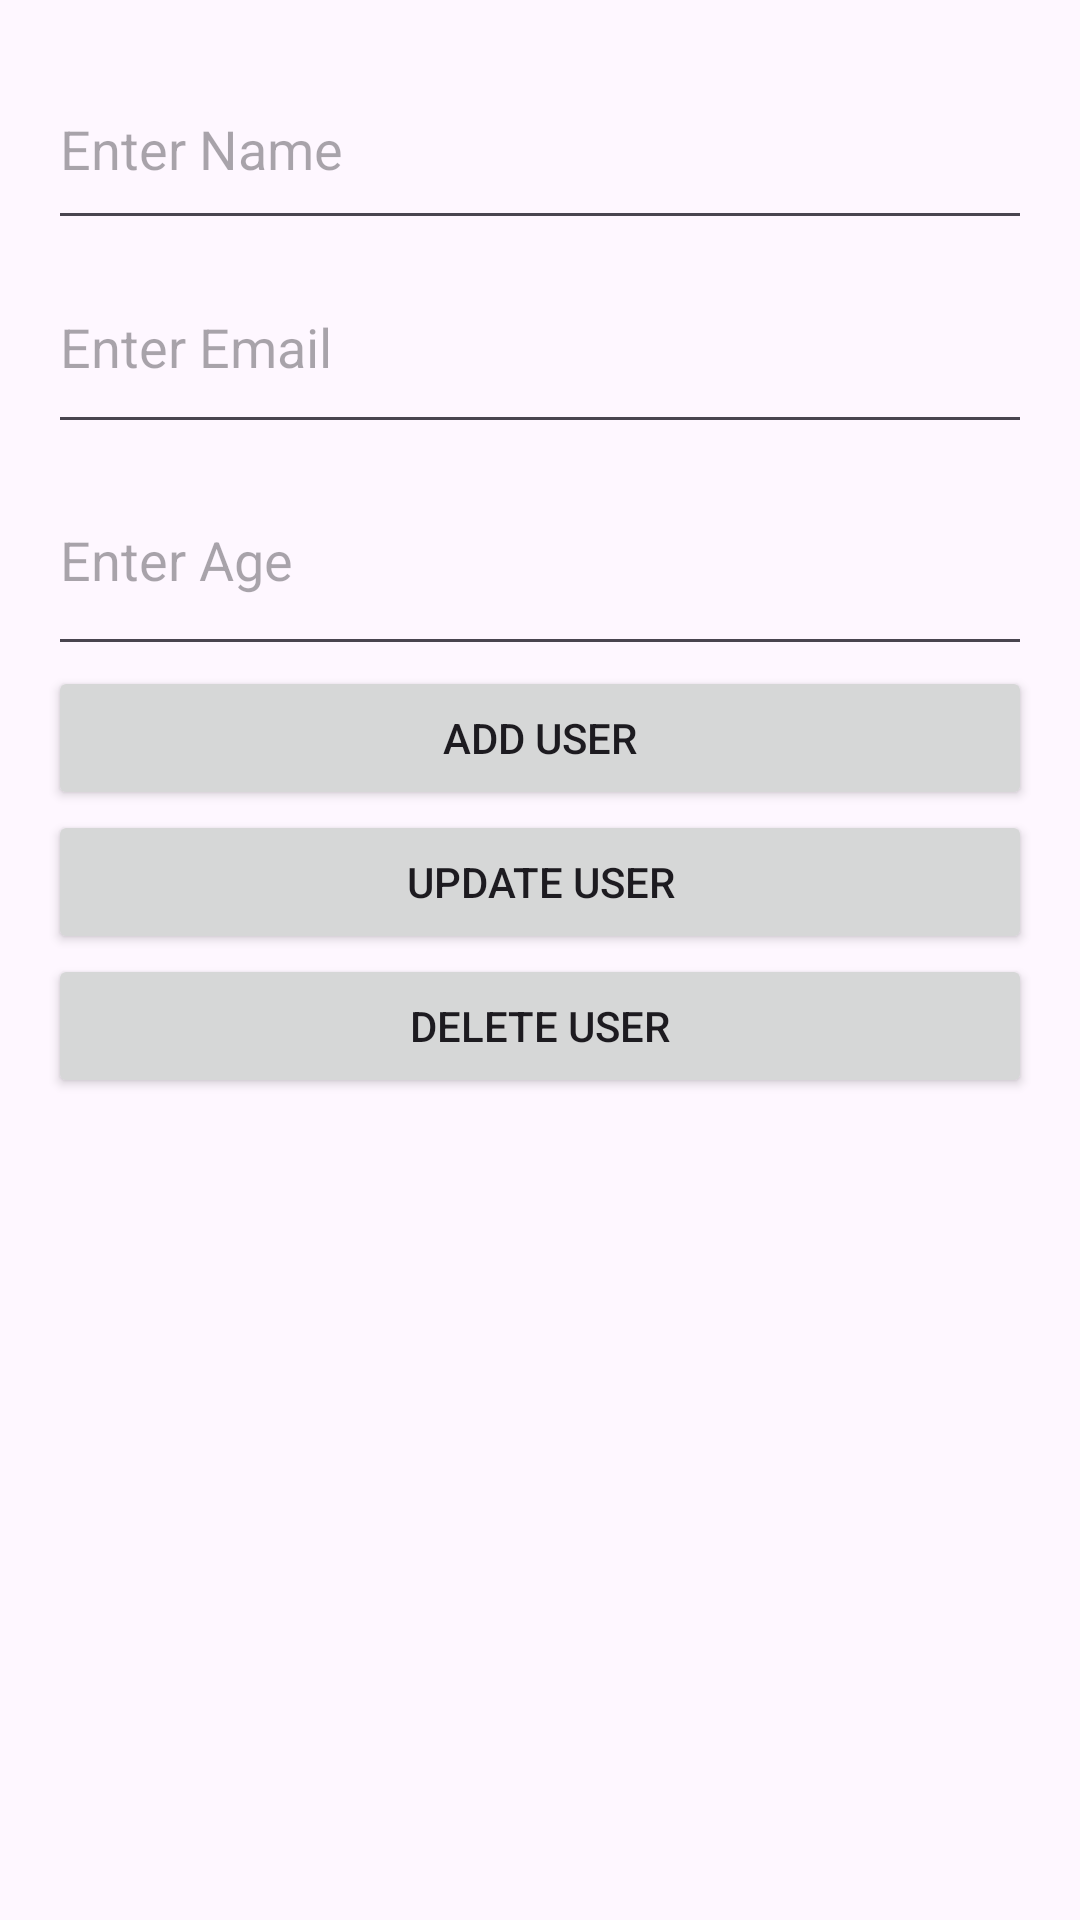

Produce the Android XML layout that renders to this screen, including the resource entries it uses.
<!-- AndroidManifest.xml: application theme Theme.Crudoperations -->
<!-- res/layout/activity_main.xml -->
<?xml version="1.0" encoding="utf-8"?>
<LinearLayout xmlns:android="http://schemas.android.com/apk/res/android"
    android:layout_width="match_parent"
    android:layout_height="match_parent"
    android:orientation="vertical"
    android:padding="16dp">

    
    <EditText
        android:id="@+id/etName"
        android:layout_width="match_parent"
        android:layout_height="64dp"
        android:hint="Enter Name" />

    <EditText
        android:id="@+id/etEmail"
        android:layout_width="match_parent"
        android:layout_height="68dp"
        android:hint="Enter Email" />

    <EditText
        android:id="@+id/etAge"
        android:layout_width="match_parent"
        android:layout_height="74dp"
        android:hint="Enter Age"
        android:inputType="number" />

    
    <Button
        android:id="@+id/btnAdd"
        android:layout_width="match_parent"
        android:layout_height="wrap_content"
        android:text="Add User" />

    <Button
        android:id="@+id/btnUpdate"
        android:layout_width="match_parent"
        android:layout_height="wrap_content"
        android:text="Update User" />

    <Button
        android:id="@+id/btnDelete"
        android:layout_width="match_parent"
        android:layout_height="wrap_content"
        android:text="Delete User" />

    
    <androidx.recyclerview.widget.RecyclerView
        android:id="@+id/recyclerView"
        android:layout_width="match_parent"
        android:layout_height="match_parent" />
</LinearLayout>
<!-- resources referenced by this layout -->
<resources>
  <style name="Theme.Crudoperations" parent="Base.Theme.Crudoperations" />
  <style name="Base.Theme.Crudoperations" parent="Theme.Material3.DayNight.NoActionBar">
          
          
      </style>
</resources>
